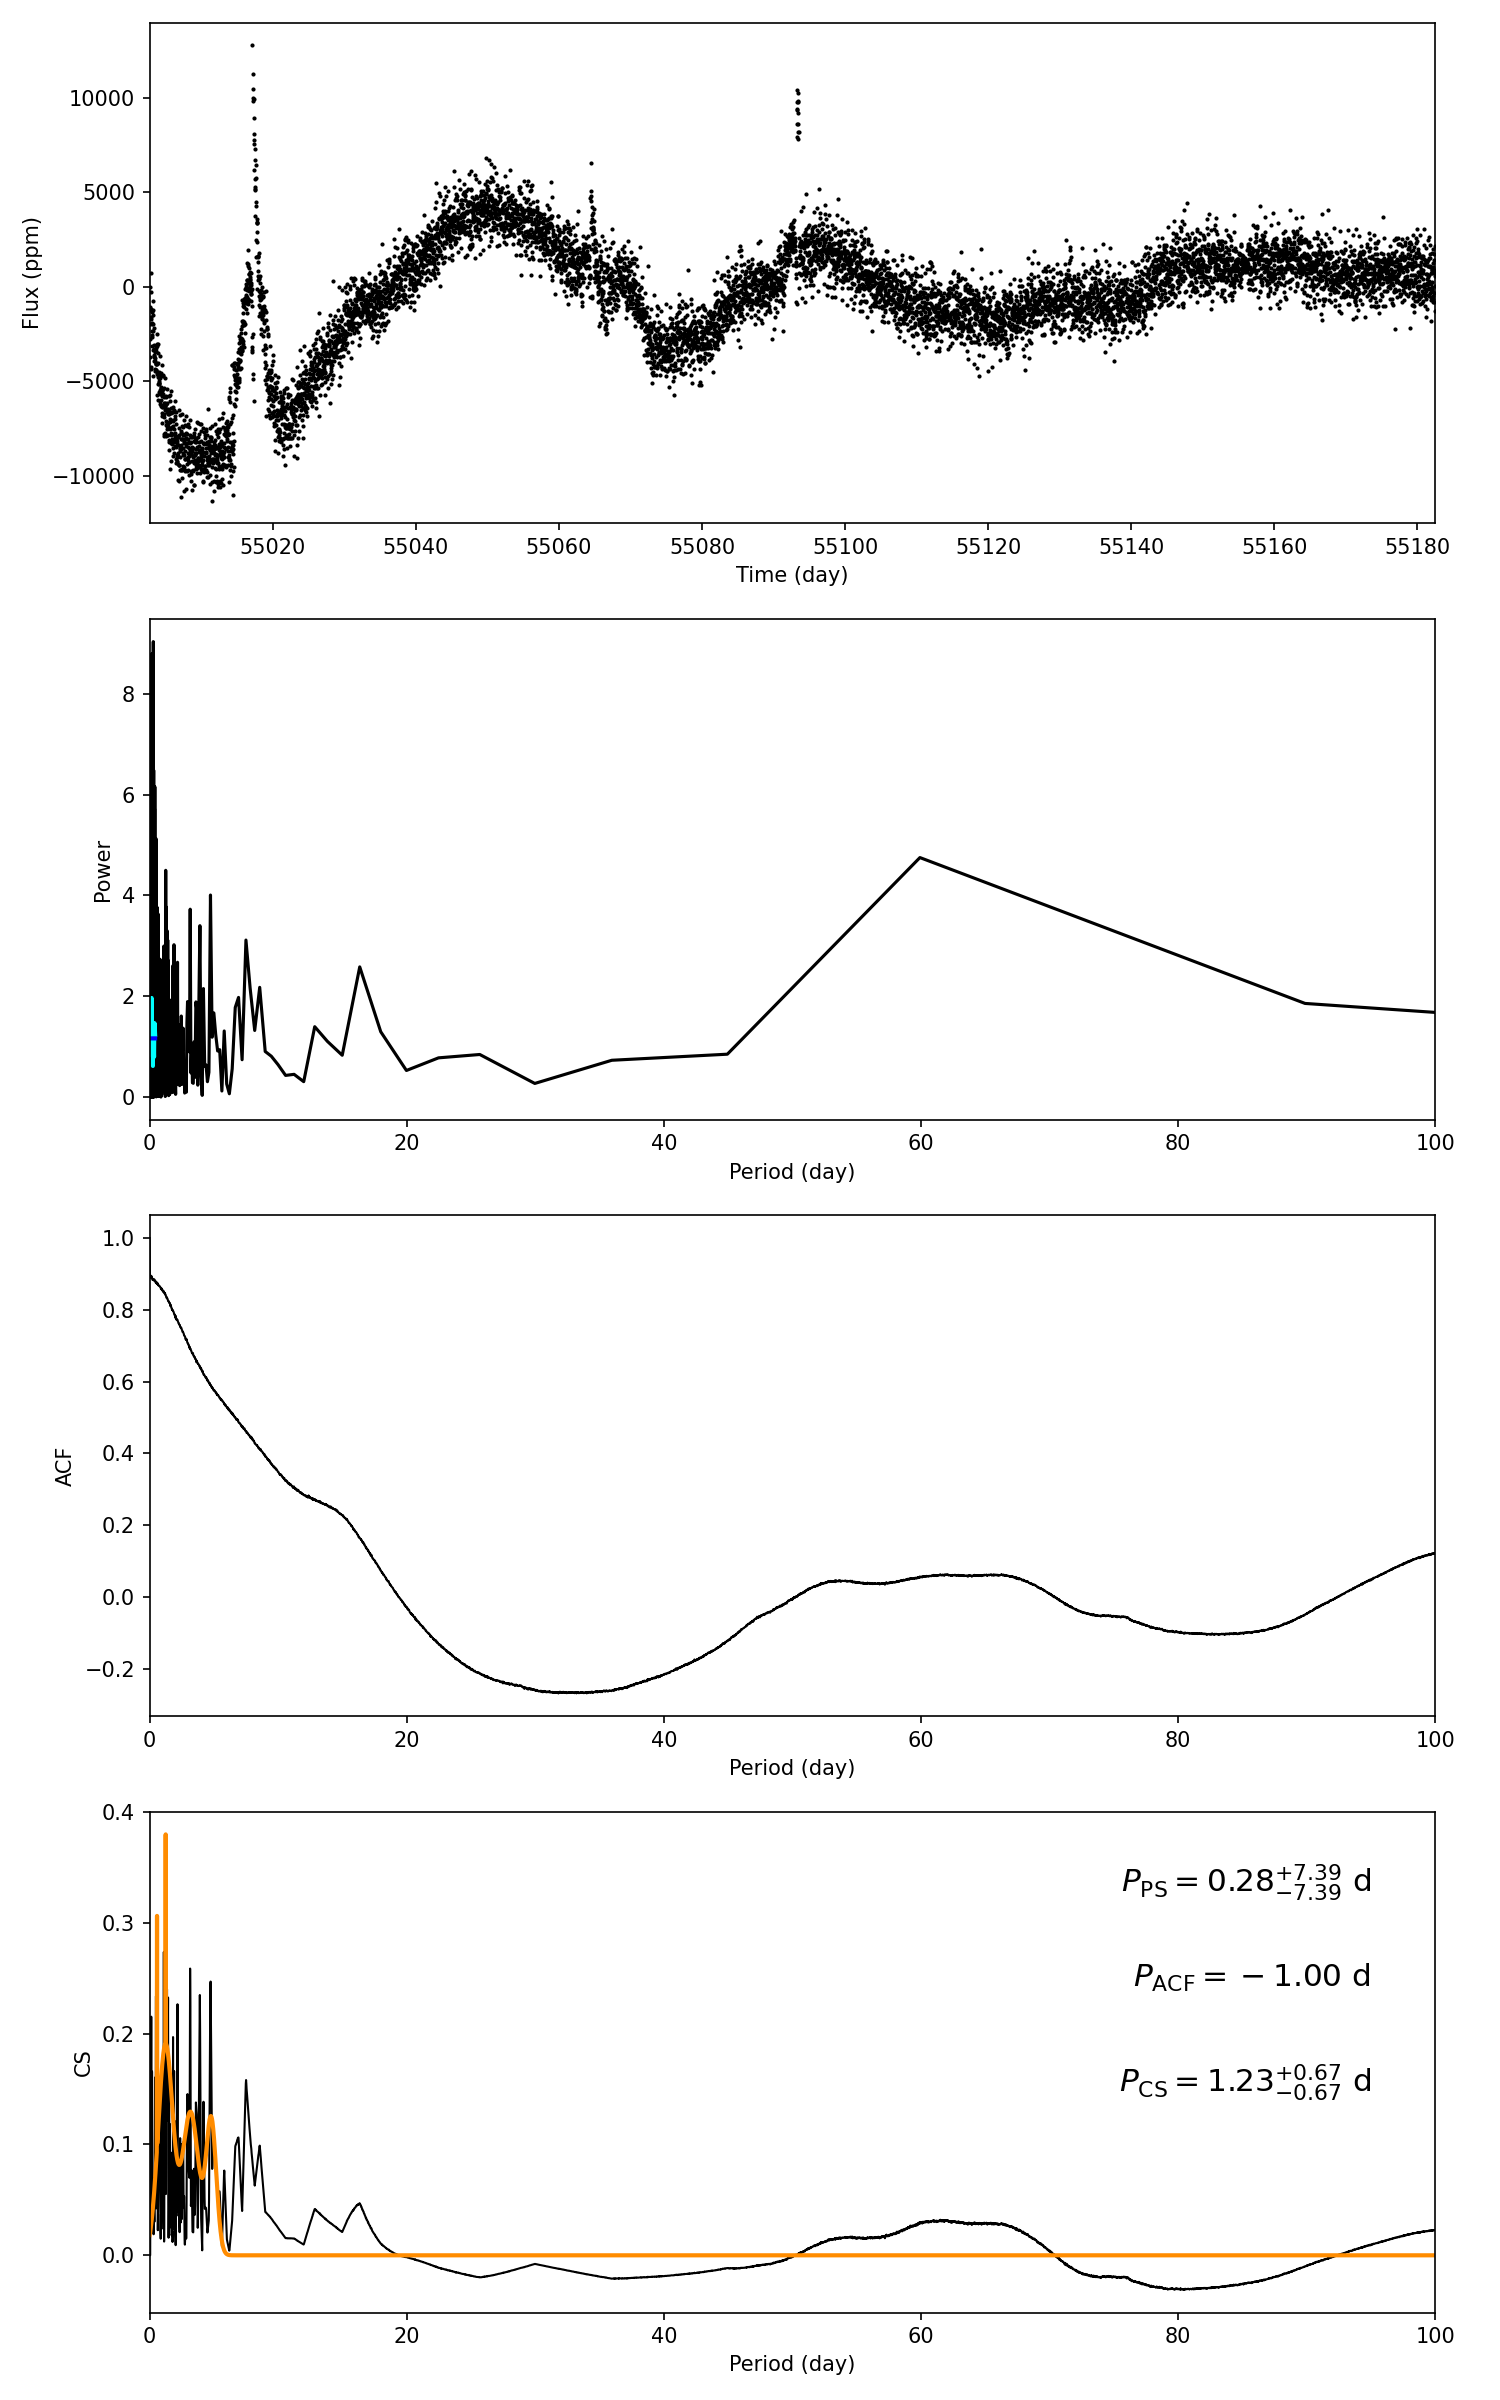

The data file committed next to this chart (first rows):
target_id, prot_ps, prot_acf, prot_cs, e_prot_ps, E_prot_ps, e_prot_acf, E_prot_acf, e_prot_cs, E_prot_cs, sph_ps, sph_acf, sph_cs, e_sph_ps, e_sph_acf, e_sph_cs, h_ps, fa_prob_ps, hacf, gacf, hcs
7173935, 0.2822, -1.0, 1.234, 7.389, 7.389, -1.0, -1.0, 0.6714, 0.6714, 999.2, -1.0, 1242, 394.9, -1.0, 608.7, 9.036, 0.0001191, -1.0, -1.0, 0.3798
